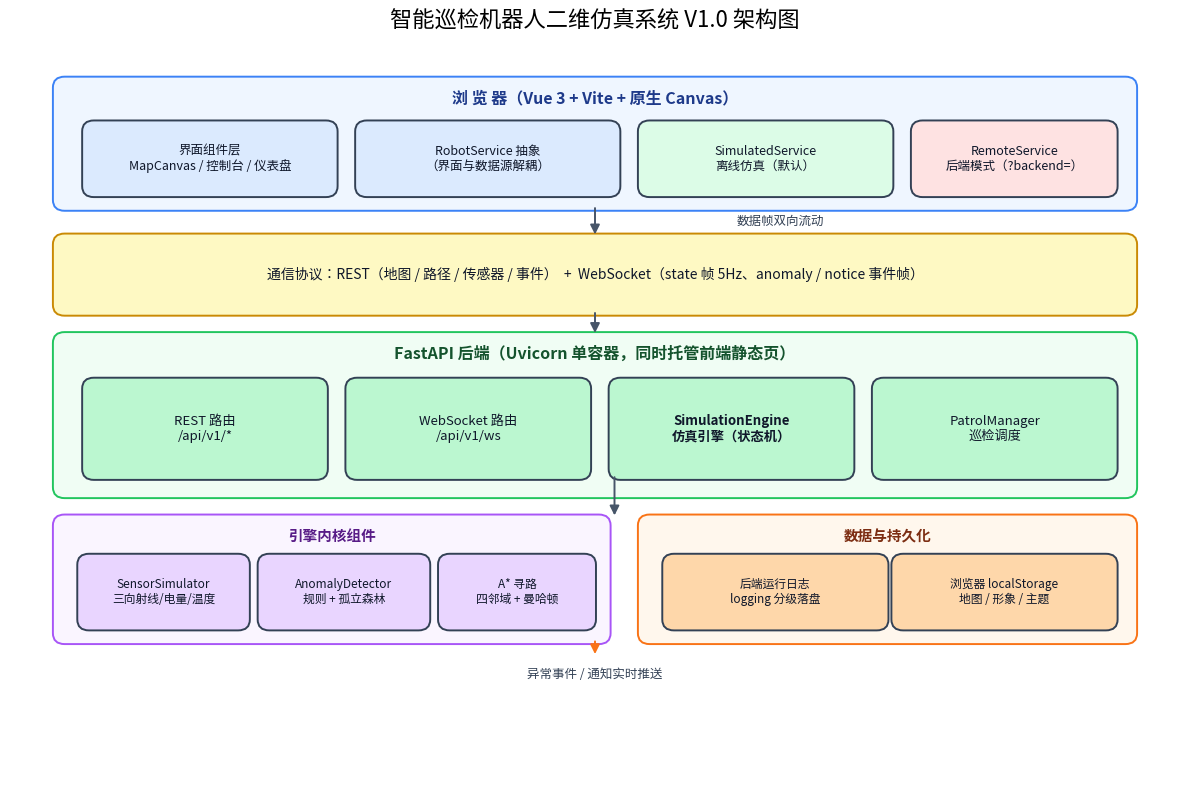

Generate this figure with matplotlib: (Note: this script raises an exception after producing the figure.)
#!/usr/bin/env python3
"""
软著架构图生成脚本。

用 matplotlib 绘制分层架构图：浏览器层 -> 通信层 -> 后端服务层 ->
引擎内核 -> 算法模块。输出 docs/copyright/architecture.png。

运行方式：python3 docs/copyright/build_architecture.py
"""

import matplotlib

matplotlib.use("Agg")
import matplotlib.pyplot as plt
from matplotlib.patches import FancyArrowPatch, FancyBboxPatch

# 中文字体（按本环境实际可用字体回退：Noto Sans CJK JP 覆盖全部简体字形）
plt.rcParams["font.sans-serif"] = ["Noto Sans CJK JP", "Noto Sans Kaithi", "Noto Serif CJK JP", "DejaVu Sans"]
plt.rcParams["axes.unicode_minus"] = False

fig, ax = plt.subplots(figsize=(12, 8), dpi=150)
ax.set_xlim(0, 12)
ax.set_ylim(0, 8)
ax.axis("off")
ax.set_title("智能巡检机器人二维仿真系统 V1.0 架构图", fontsize=16, pad=16)


def box(x, y, w, h, text, fc, ec="#334155", fs=10.5, tc="#0f172a", weight="normal"):
    patch = FancyBboxPatch(
        (x, y), w, h, boxstyle="round,pad=0.06,rounding_size=0.12",
        linewidth=1.4, edgecolor=ec, facecolor=fc,
    )
    ax.add_patch(patch)
    ax.text(x + w / 2, y + h / 2, text, ha="center", va="center", fontsize=fs, color=tc, weight=weight)


def arrow(x1, y1, x2, y2, text="", style="-|>", ls="-", color="#475569", fs=9, offset=(0, 0.12)):
    ax.add_patch(
        FancyArrowPatch((x1, y1), (x2, y2), arrowstyle=style, mutation_scale=14,
                        linewidth=1.4, color=color, linestyle=ls)
    )
    if text:
        ax.text((x1 + x2) / 2 + offset[0], (y1 + y2) / 2 + offset[1], text,
                ha="center", va="center", fontsize=fs, color="#334155",
                bbox=dict(boxstyle="round,pad=0.15", fc="white", ec="none", alpha=0.85))


# ---------- 浏览器层 ----------
box(0.5, 6.3, 11, 1.35, "", "#eff6ff", ec="#3b82f6")
ax.text(6, 7.42, "浏 览 器（Vue 3 + Vite + 原生 Canvas）", ha="center", fontsize=11.5, weight="bold", color="#1e3a8a")
box(0.8, 6.45, 2.5, 0.72, "界面组件层\nMapCanvas / 控制台 / 仪表盘", "#dbeafe", fs=9)
box(3.6, 6.45, 2.6, 0.72, "RobotService 抽象\n（界面与数据源解耦）", "#dbeafe", fs=9)
box(6.5, 6.45, 2.5, 0.72, "SimulatedService\n离线仿真（默认）", "#dcfce7", fs=9)
box(9.3, 6.45, 2.0, 0.72, "RemoteService\n后端模式（?backend=）", "#fee2e2", fs=9)

# ---------- 通信层 ----------
box(0.5, 5.15, 11, 0.78, "通信协议：REST（地图 / 路径 / 传感器 / 事件）  +  WebSocket（state 帧 5Hz、anomaly / notice 事件帧）",
    "#fef9c3", ec="#ca8a04", fs=10)

# ---------- 后端层 ----------
box(0.5, 3.15, 11, 1.7, "", "#f0fdf4", ec="#22c55e")
ax.text(6, 4.62, "FastAPI 后端（Uvicorn 单容器，同时托管前端静态页）", ha="center", fontsize=11.5, weight="bold", color="#14532d")
box(0.8, 3.35, 2.4, 1.0, "REST 路由\n/api/v1/*", "#bbf7d0", fs=9.5)
box(3.5, 3.35, 2.4, 1.0, "WebSocket 路由\n/api/v1/ws", "#bbf7d0", fs=9.5)
box(6.2, 3.35, 2.4, 1.0, "SimulationEngine\n仿真引擎（状态机）", "#bbf7d0", fs=9.5, weight="bold")
box(8.9, 3.35, 2.4, 1.0, "PatrolManager\n巡检调度", "#bbf7d0", fs=9.5)

# ---------- 引擎内核 ----------
box(0.5, 1.55, 5.6, 1.3, "", "#faf5ff", ec="#a855f7")
ax.text(3.3, 2.62, "引擎内核组件", ha="center", fontsize=10.5, weight="bold", color="#581c87")
box(0.75, 1.7, 1.65, 0.72, "SensorSimulator\n三向射线/电量/温度", "#e9d5ff", fs=8.5)
box(2.6, 1.7, 1.65, 0.72, "AnomalyDetector\n规则 + 孤立森林", "#e9d5ff", fs=8.5)
box(4.45, 1.7, 1.5, 0.72, "A* 寻路\n四邻域 + 曼哈顿", "#e9d5ff", fs=8.5)

# ---------- 存储/日志 ----------
box(6.5, 1.55, 5.0, 1.3, "", "#fff7ed", ec="#f97316")
ax.text(9, 2.62, "数据与持久化", ha="center", fontsize=10.5, weight="bold", color="#7c2d12")
box(6.75, 1.7, 2.2, 0.72, "后端运行日志\nlogging 分级落盘", "#fed7aa", fs=8.5)
box(9.1, 1.7, 2.2, 0.72, "浏览器 localStorage\n地图 / 形象 / 主题", "#fed7aa", fs=8.5)

# ---------- 箭头 ----------
arrow(6, 6.3, 6, 5.95, "数据帧双向流动", offset=(1.9, 0))
arrow(6, 5.15, 6, 4.87, "")
arrow(6.2, 3.35, 6.2, 2.87, "")
arrow(6, 1.55, 6, 1.35, "", color="#f97316")
ax.text(6, 1.12, "异常事件 / 通知实时推送", ha="center", fontsize=9, color="#334155")

plt.tight_layout()
out = "/workspace/docs/copyright/architecture.png"
plt.savefig(out, bbox_inches="tight", facecolor="white")
print(f"已生成：{out}")
